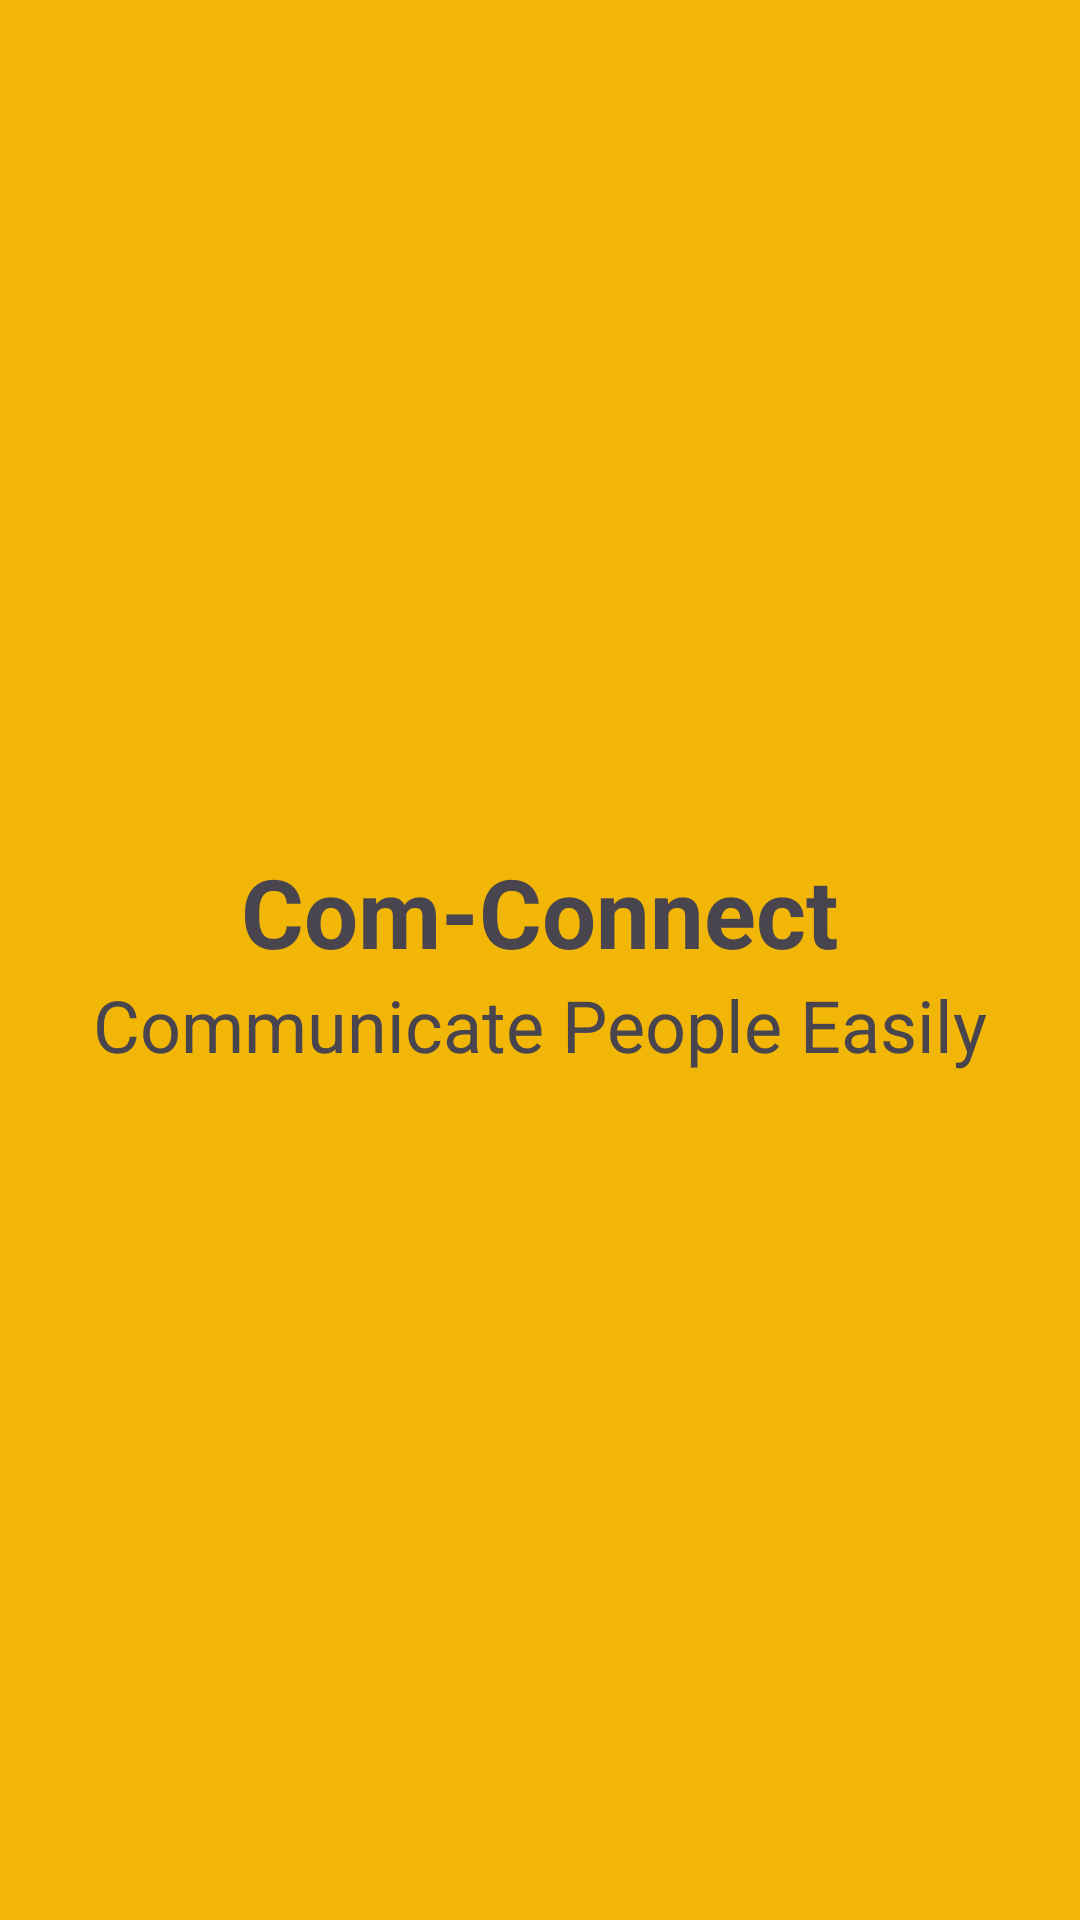

Layout XML and referenced resources for this Android screen:
<!-- AndroidManifest.xml: application theme Theme.JawApp -->
<!-- res/layout/activity_main.xml -->
<?xml version="1.0" encoding="utf-8"?>
<LinearLayout xmlns:android="http://schemas.android.com/apk/res/android"
    xmlns:app="http://schemas.android.com/apk/res-auto"
    xmlns:tools="http://schemas.android.com/tools"
    android:layout_width="match_parent"
    android:layout_height="match_parent"
    android:background="@color/yellow"
    android:gravity="center"
    android:id="@+id/main"
    tools:context=".MainActivity">


    <LinearLayout
        android:layout_width="match_parent"
        android:layout_height="wrap_content"
        android:gravity="center"
        android:orientation="vertical">


        <LinearLayout
            android:layout_width="match_parent"
            android:layout_height="wrap_content"
            android:gravity="center"
            android:orientation="horizontal">

            <TextView
                android:id="@+id/txt1"
                android:layout_width="wrap_content"
                android:layout_height="wrap_content"
                android:text="Com"
                android:textSize="32sp"
                android:textStyle="bold" />

            <TextView
                android:id="@+id/txt2"
                android:layout_width="wrap_content"
                android:layout_height="wrap_content"
                android:textSize="32sp"
                android:textStyle="bold"
                android:text="-Connect"/>
        </LinearLayout>


        <TextView
            android:id="@+id/txt3"
            android:layout_width="wrap_content"
            android:layout_height="wrap_content"
            android:layout_weight="1"
            android:text="Communicate People Easily"
            android:textSize="24sp" />

    </LinearLayout>


</LinearLayout>
<!-- resources referenced by this layout -->
<resources>
  <color name="yellow">#F1B606</color>
  <style name="Theme.JawApp" parent="Base.Theme.JawApp" />
  <style name="Base.Theme.JawApp" parent="Theme.Material3.DayNight.NoActionBar">
          
          
      </style>
</resources>
